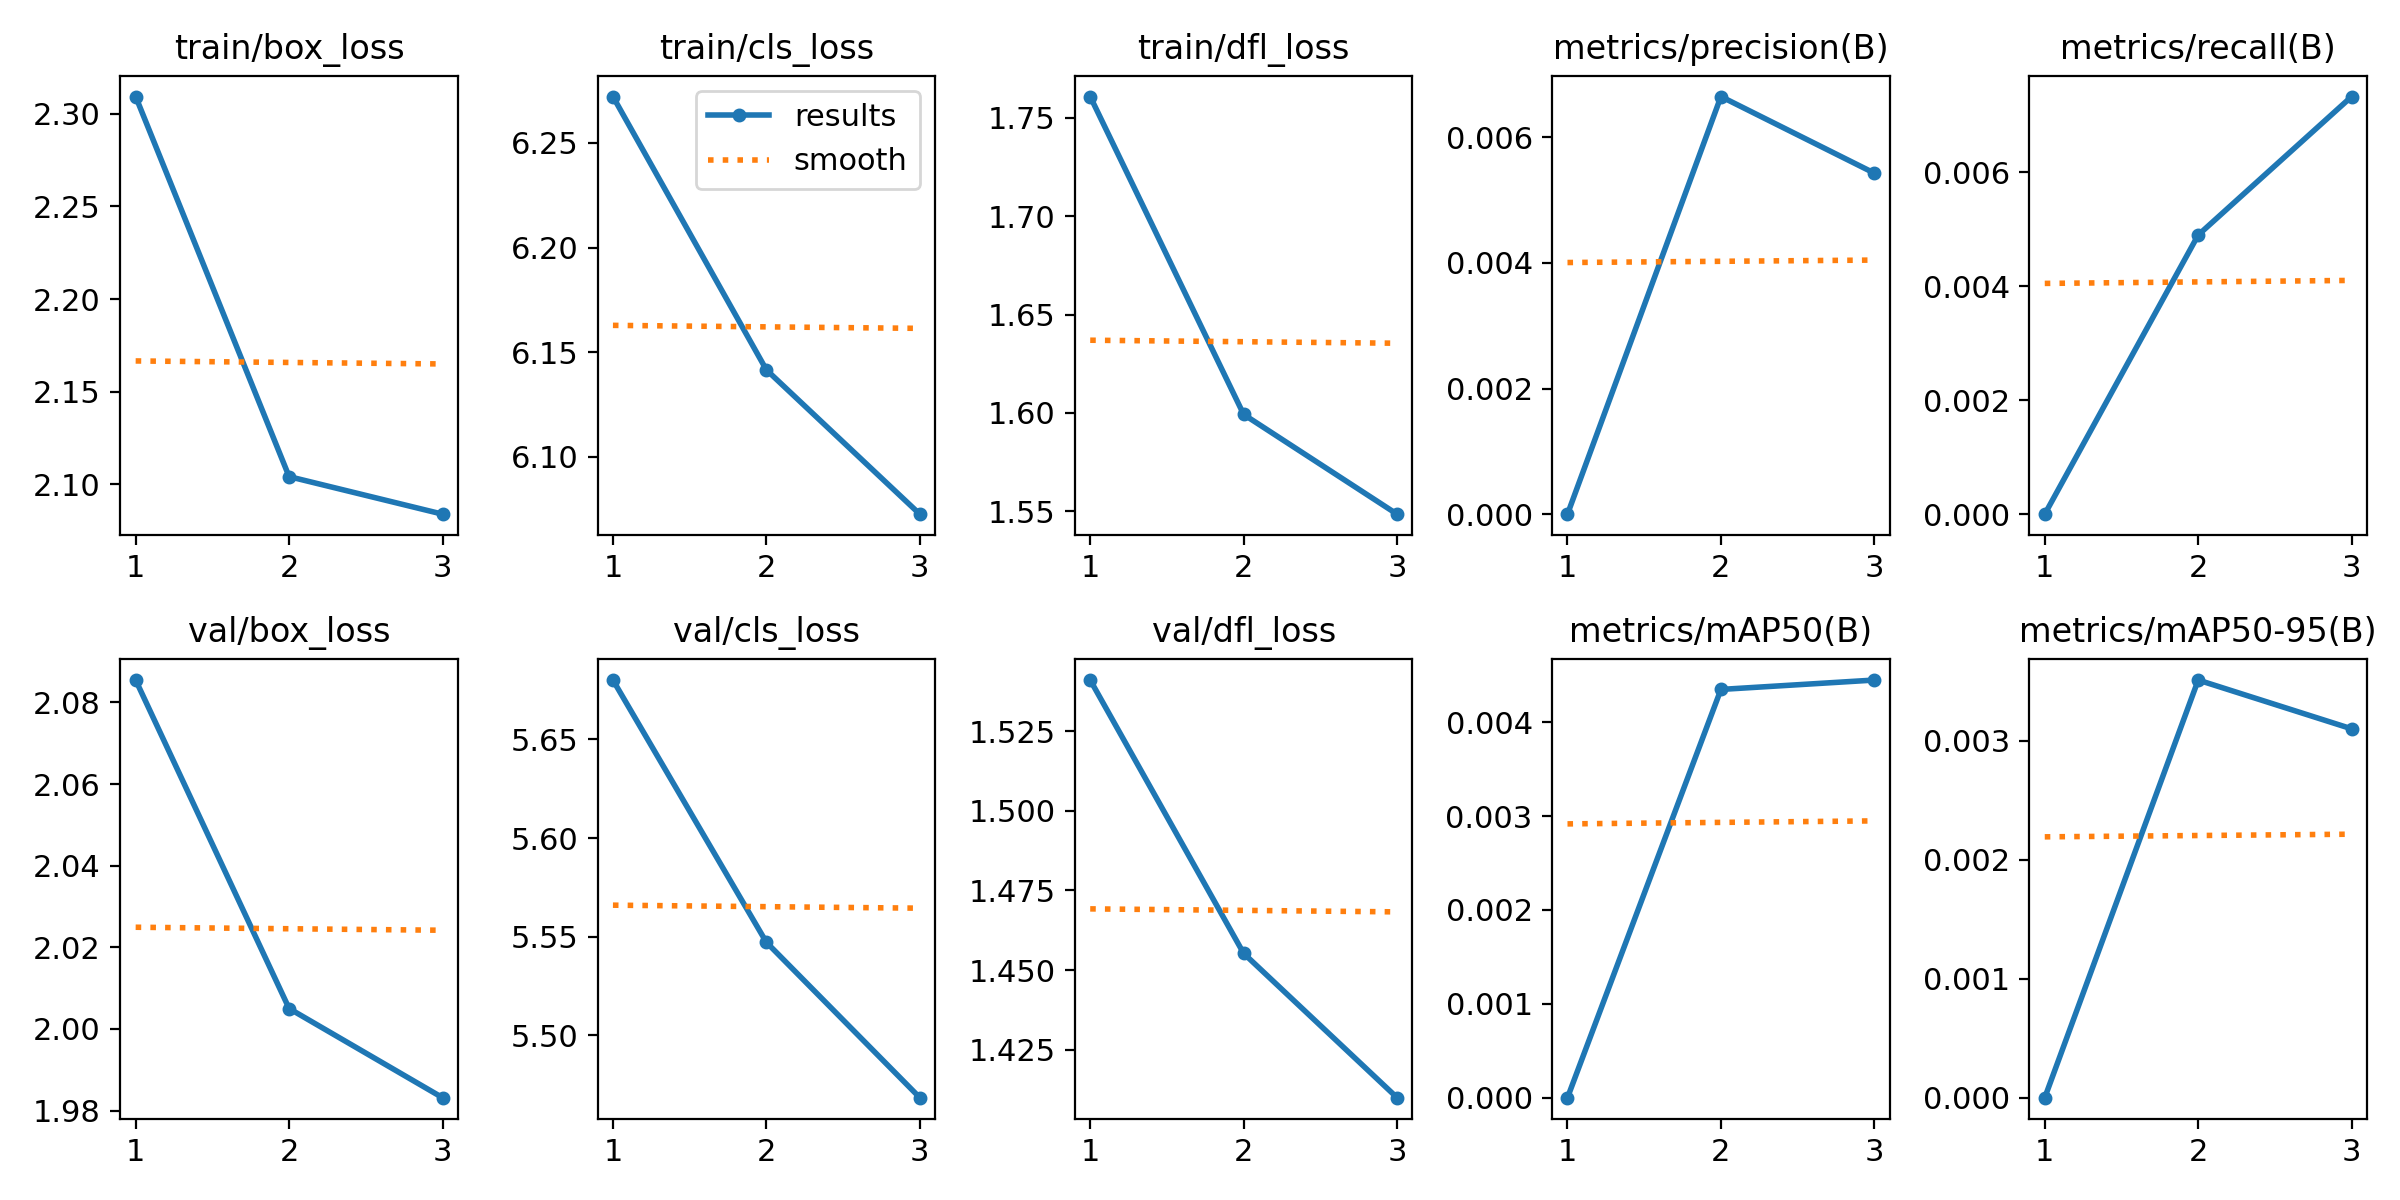

Values plotted in this chart, from the file beside it:
epoch, time, train/box_loss, train/cls_loss, train/dfl_loss, metrics/precision(B), metrics/recall(B), metrics/mAP50(B), metrics/mAP50-95(B), val/box_loss, val/cls_loss, val/dfl_loss, lr/pg0, lr/pg1, lr/pg2
1, 57.33, 2.309, 6.272, 1.761, 0, 0, 0, 0, 2.085, 5.68, 1.541, 2.15162e-05, 2.15162e-05, 2.15162e-05
2, 96.19, 2.104, 6.142, 1.599, 0.00665, 0.0049, 0.00435, 0.00351, 2.005, 5.547, 1.455, 2.89325e-05, 2.89325e-05, 2.89325e-05
3, 135.2, 2.084, 6.073, 1.549, 0.00543, 0.00733, 0.00445, 0.0031, 1.983, 5.468, 1.41, 2.20488e-05, 2.20488e-05, 2.20488e-05
